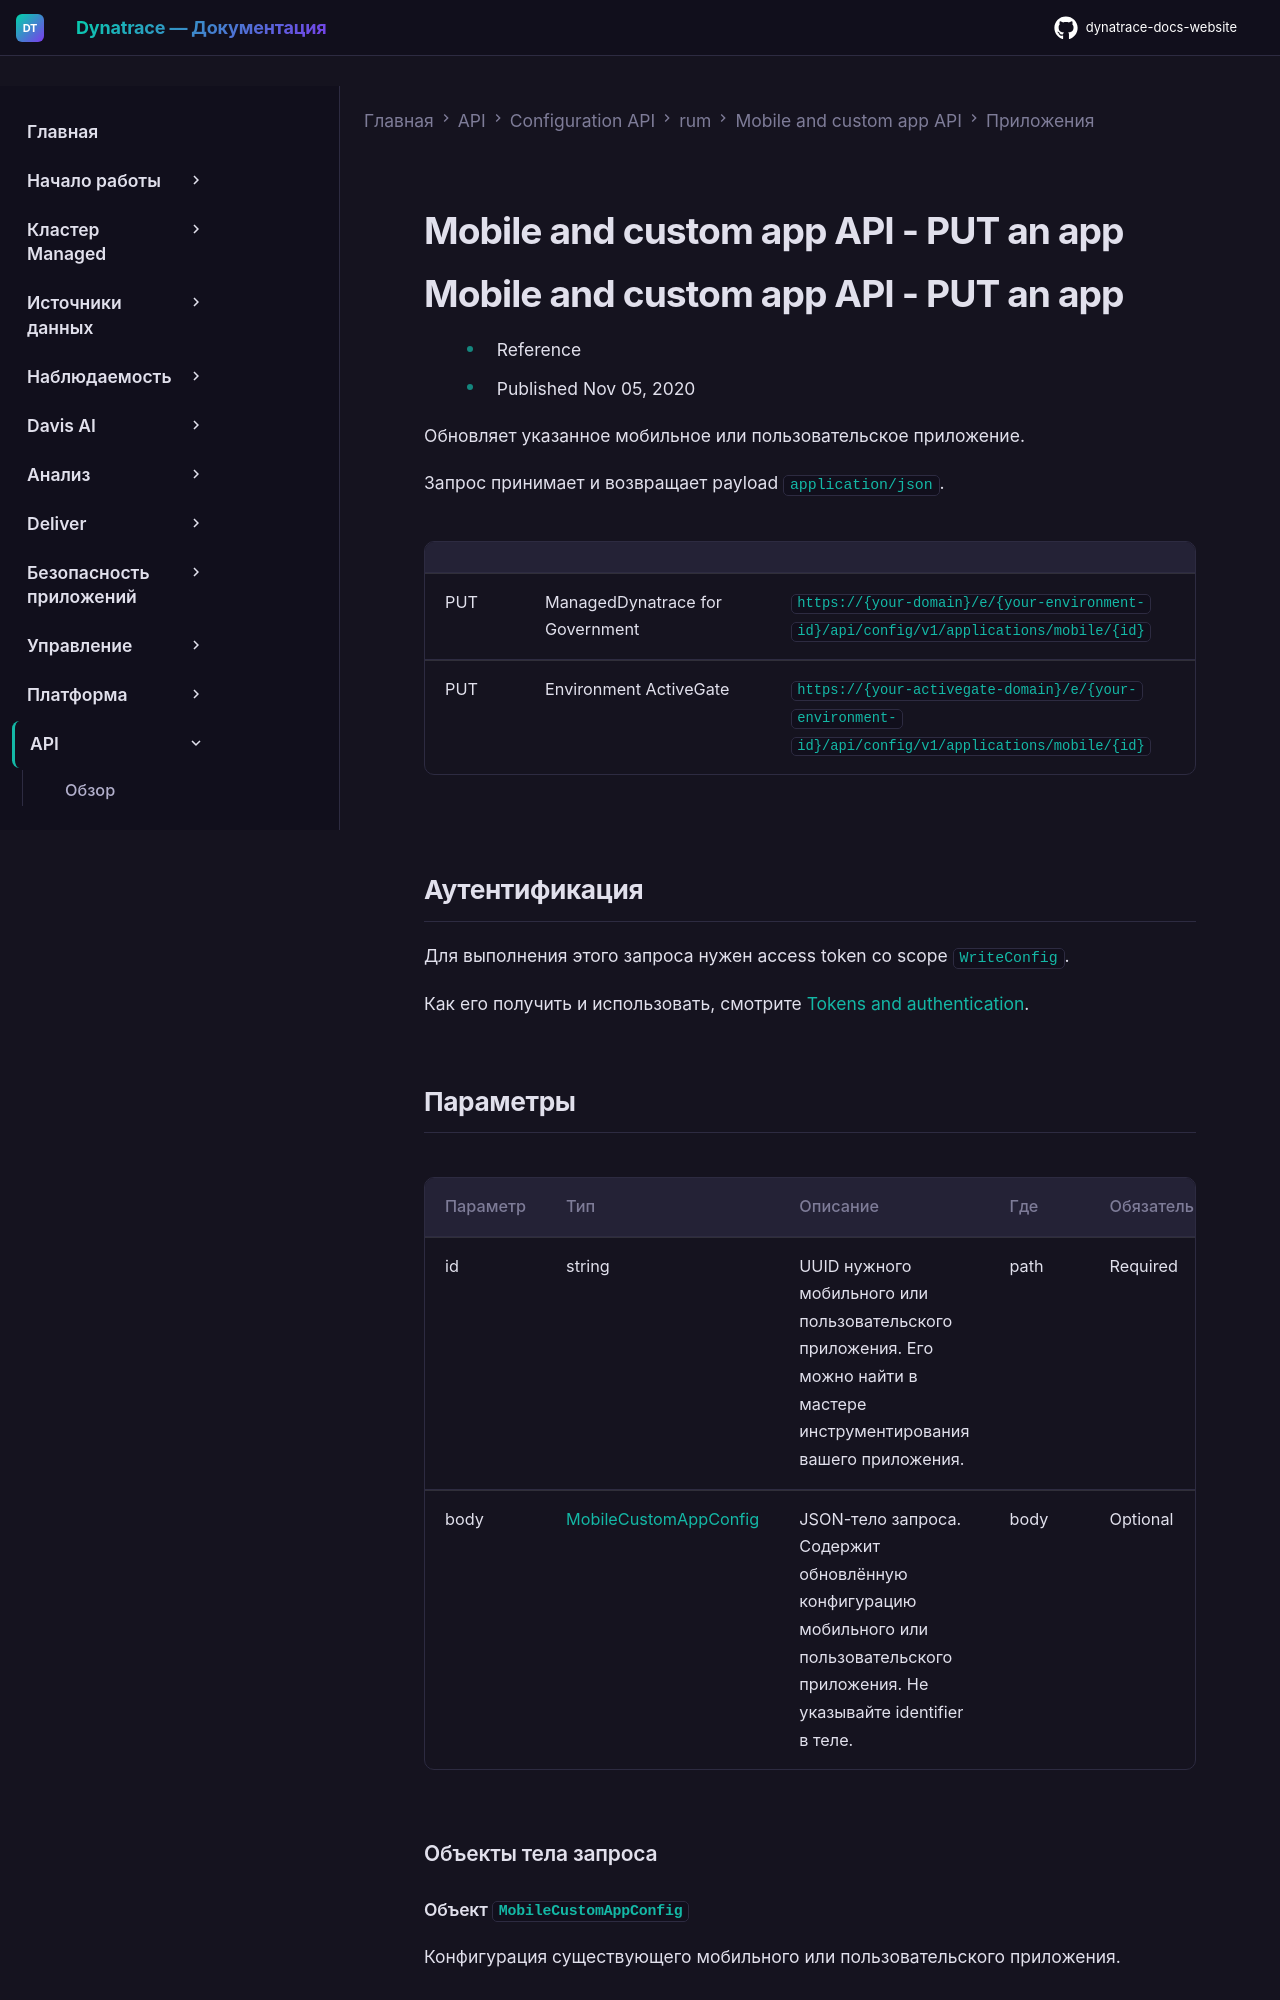

repository: Yerkebulan-Ardabayev/dynatrace-docs-website · page: managed-ru/dynatrace-api/configuration-api/rum/mobile-custom-app-configuration/apps/put-app/index.html · generator: mkdocs

---
title: Mobile and custom app API - PUT an app
source: https://docs.dynatrace.com/managed/dynatrace-api/configuration-api/rum/mobile-custom-app-configuration/apps/put-app
scraped: 2026-05-12T11:15:38.277755
---

# Mobile and custom app API - PUT an app

# Mobile and custom app API - PUT an app

* Reference
* Published Nov 05, 2020

Обновляет указанное мобильное или пользовательское приложение.

Запрос принимает и возвращает payload `application/json`.

|  |  |  |
| --- | --- | --- |
| PUT | ManagedDynatrace for Government | `https://{your-domain}/e/{your-environment-id}/api/config/v1/applications/mobile/{id}` |
| PUT | Environment ActiveGate | `https://{your-activegate-domain}/e/{your-environment-id}/api/config/v1/applications/mobile/{id}` |

## Аутентификация

Для выполнения этого запроса нужен access token со scope `WriteConfig`.

Как его получить и использовать, смотрите [Tokens and authentication](/managed/discover-dynatrace/references/dynatrace-api/basics/dynatrace-api-authentication).
